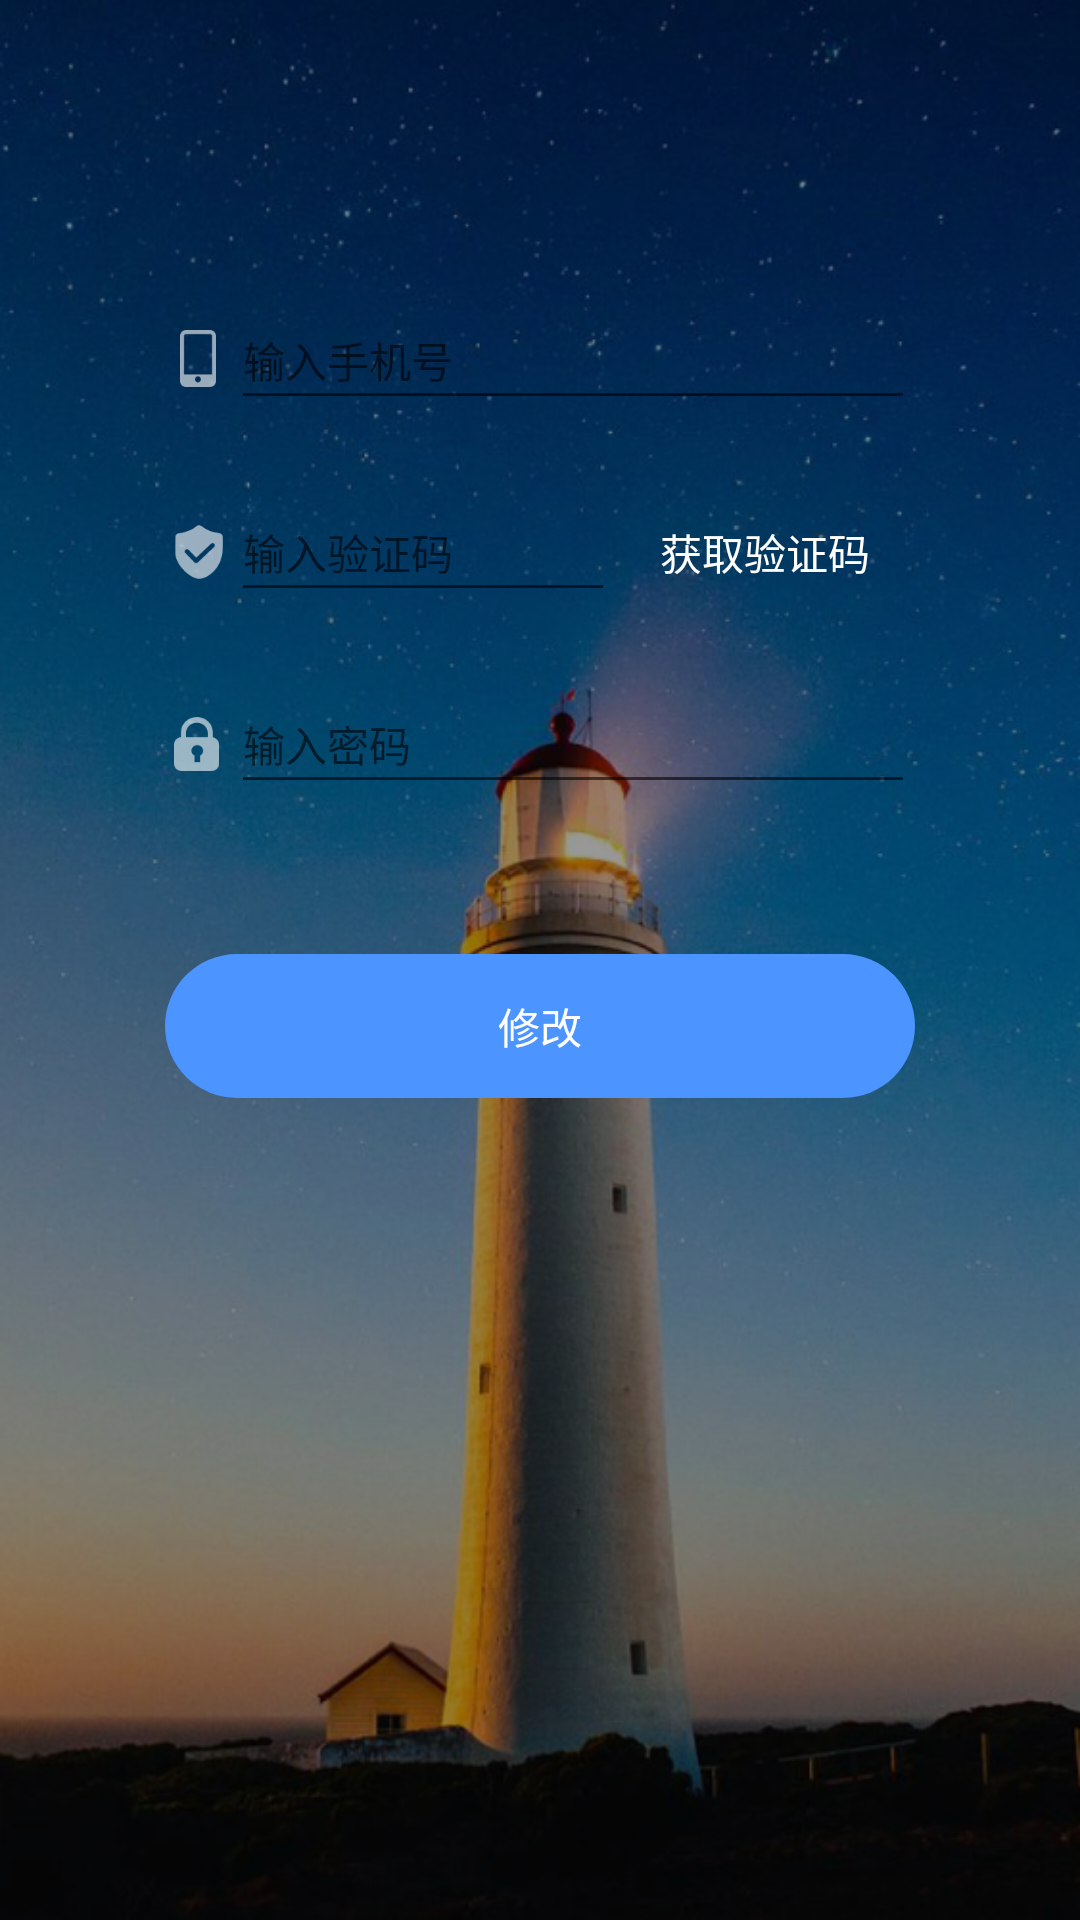

Android layout source for this screen:
<!-- AndroidManifest.xml: application theme AppTheme -->
<!-- res/layout/activity_forget.xml -->
<?xml version="1.0" encoding="utf-8"?>
<LinearLayout xmlns:android="http://schemas.android.com/apk/res/android"
    xmlns:tools="http://schemas.android.com/tools"
    android:id="@+id/activity_main"
    android:layout_width="match_parent"
    android:layout_height="match_parent"
    android:background="@mipmap/bg_login"
    android:orientation="vertical"
    tools:context=".activity.ForgetActivity">

    <LinearLayout
        android:layout_width="250dp"
        android:layout_height="wrap_content"
        android:layout_gravity="center"
        android:layout_marginTop="100dp"
        android:gravity="center"
        android:orientation="horizontal">

        <ImageView
            android:layout_width="wrap_content"
            android:layout_height="wrap_content"
            android:layout_gravity="center_vertical"
            android:src="@mipmap/icon_mobile" />

        <EditText
            android:id="@+id/forget_phone"
            android:layout_width="match_parent"
            android:layout_height="40dp"
            android:hint="@string/login_hint"
            android:inputType="phone"
            android:paddingBottom="3dp"
            android:paddingTop="3dp"
            android:textColor="@color/text_color"
            android:textSize="14sp" />
    </LinearLayout>

    <LinearLayout
        android:layout_width="250dp"
        android:layout_height="wrap_content"
        android:layout_gravity="center"
        android:layout_marginTop="20dp"
        android:gravity="center"
        android:orientation="horizontal">

        <LinearLayout
            android:layout_width="150dp"
            android:layout_height="wrap_content"
            android:layout_gravity="center"
            android:gravity="center"
            android:orientation="horizontal">
            <ImageView
                android:layout_width="wrap_content"
                android:layout_height="wrap_content"
                android:layout_gravity="center_vertical"
                android:src="@mipmap/icon_code" />
            <EditText
                android:id="@+id/forget_code"
                android:layout_width="match_parent"
                android:layout_height="40dp"
                android:hint="@string/code_hint"
                android:inputType="number"
                android:paddingBottom="3dp"
                android:paddingTop="3dp"
                android:textColor="@color/text_color"
                android:textSize="14sp" />
        </LinearLayout>
        <Button
            android:id="@+id/forget_code_btn"
            android:layout_width="100dp"
            android:layout_height="wrap_content"
            android:text="@string/code_text"
            android:textColor="@color/text_color"
            android:textSize="14sp"
            android:background="#00000000"/>
    </LinearLayout>

    <LinearLayout
        android:layout_width="250dp"
        android:layout_height="wrap_content"
        android:layout_gravity="center"
        android:layout_marginTop="20dp"
        android:gravity="center"
        android:orientation="horizontal">

        <ImageView
            android:layout_width="wrap_content"
            android:layout_height="wrap_content"
            android:layout_gravity="center_vertical"
            android:src="@mipmap/icon_password" />

        <EditText
            android:id="@+id/forget_pwd"
            android:layout_width="match_parent"
            android:layout_height="40dp"
            android:hint="@string/pwd_hint"
            android:inputType="textPassword"
            android:paddingBottom="3dp"
            android:paddingTop="3dp"
            android:textColor="@color/text_color"
            android:textSize="14sp" />
    </LinearLayout>

    <LinearLayout
        android:layout_width="match_parent"
        android:layout_height="wrap_content"
        android:layout_marginTop="50dp"
        android:orientation="vertical">

        <Button
            android:id="@+id/forget_button"
            style="?android:attr/borderlessButtonStyle"
            android:layout_width="wrap_content"
            android:layout_height="wrap_content"
            android:layout_gravity="center"
            android:background="@drawable/button_shape"
            android:gravity="center"
            android:text="@string/forget_text"
            android:textColor="@color/text_color"
            android:textSize="14sp" />
    </LinearLayout>
</LinearLayout>
<!-- resources referenced by this layout -->
<resources>
  <color name="text_color">#ffffff</color>
  <!-- drawable button_shape (drawable) -->
  <?xml version="1.0" encoding="utf-8"?>
  <shape xmlns:android="http://schemas.android.com/apk/res/android" >
      //设置圆角
      <corners android:radius="50dp" />
      //设置button的颜色
      <solid android:color="@color/button_bg"/>
      //设置button的大小
      <size
          android:height="40dp"
          android:width="250dp" />
      //设置button的内边距
      <padding android:left="40dp"
          android:right="40dp"/>
  </shape>
  <!-- mipmap bg_login: png bitmap (mipmap-hdpi, 708634 bytes) -->
  <!-- mipmap icon_code: png bitmap (mipmap-hdpi, 846 bytes) -->
  <!-- mipmap icon_mobile: png bitmap (mipmap-hdpi, 399 bytes) -->
  <!-- mipmap icon_password: png bitmap (mipmap-hdpi, 759 bytes) -->
  <string name="code_hint">输入验证码</string>
  <string name="code_text">获取验证码</string>
  <string name="forget_text">修改</string>
  <string name="login_hint">输入手机号</string>
  <string name="pwd_hint">输入密码</string>
  <style name="AppTheme" parent="Theme.AppCompat.Light.DarkActionBar">
          
          <item name="colorPrimary">@color/colorPrimary</item>
          <item name="colorPrimaryDark">@color/colorPrimaryDark</item>
          <item name="colorAccent">@color/colorAccent</item>
      </style>
  <color name="button_bg">#4C94FF</color>
  <color name="colorPrimary">#3F51B5</color>
  <color name="colorPrimaryDark">#303F9F</color>
  <color name="colorAccent">#FF4081</color>
</resources>
